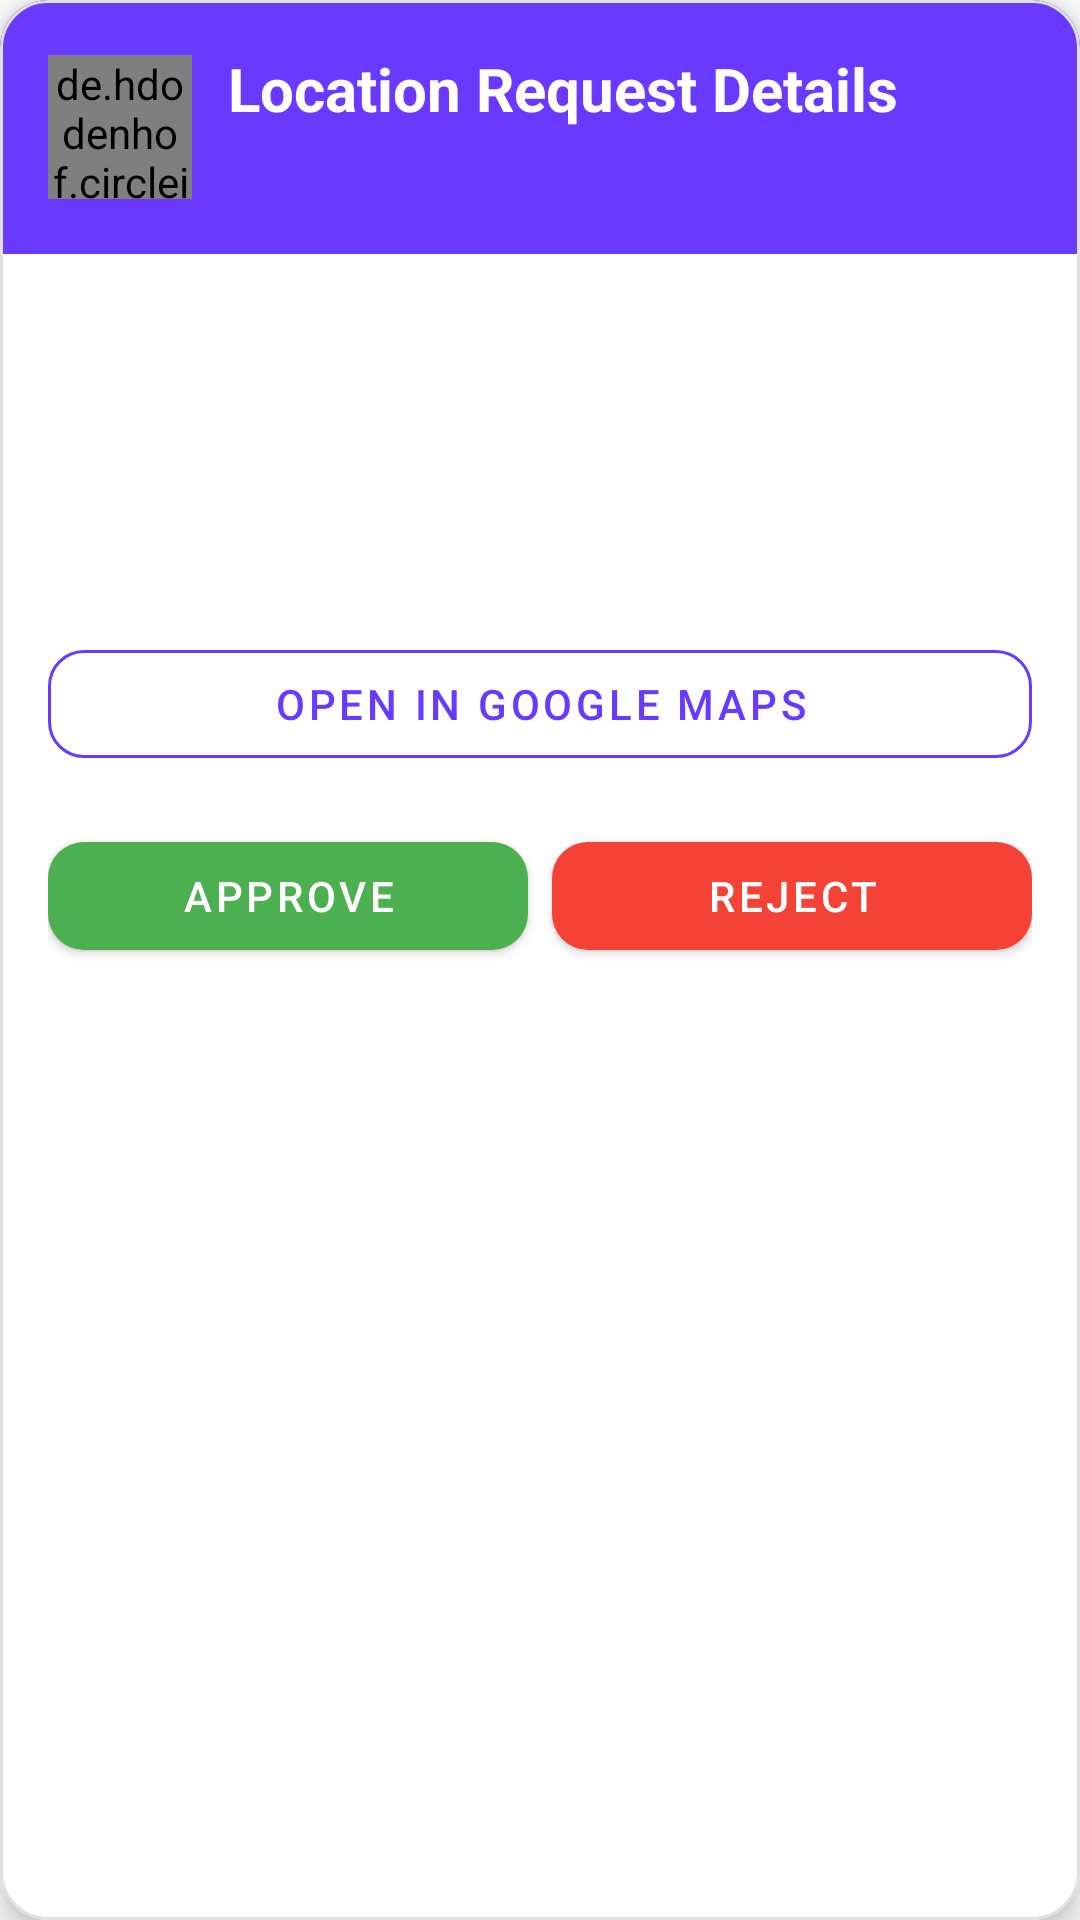

Layout XML and referenced resources for this Android screen:
<!-- AndroidManifest.xml: application theme Theme.WherU -->
<!-- res/layout/bottom_sheet_request_details.xml -->
<?xml version="1.0" encoding="utf-8"?>
<com.google.android.material.card.MaterialCardView xmlns:android="http://schemas.android.com/apk/res/android"
    xmlns:app="http://schemas.android.com/apk/res-auto"
    android:layout_width="match_parent"
    android:layout_height="wrap_content"
    android:layout_margin="16dp"
    app:cardCornerRadius="16dp"
    app:cardElevation="6dp"
    app:strokeColor="@color/light_gray"
    app:strokeWidth="1dp">

    <LinearLayout
        android:layout_width="match_parent"
        android:layout_height="wrap_content"
        android:orientation="vertical">

        
        <LinearLayout
            android:layout_width="match_parent"
            android:layout_height="wrap_content"
            android:background="?attr/colorPrimary"
            android:orientation="horizontal"
            android:padding="16dp"
            android:gravity="center_vertical">

            <de.hdodenhof.circleimageview.CircleImageView
                android:id="@+id/detail_user_avatar"
                android:layout_width="48dp"
                android:layout_height="48dp"
                android:src="@drawable/ic_profile_placeholder"
                app:civ_border_color="@color/blue_500"
                app:civ_border_width="1dp"/>

            <LinearLayout
                android:layout_width="0dp"
                android:layout_height="wrap_content"
                android:layout_marginStart="12dp"
                android:orientation="vertical"
                android:layout_weight="1">

                <TextView
                    android:layout_width="match_parent"
                    android:layout_height="wrap_content"
                    android:text="Location Request Details"
                    android:textSize="20sp"
                    android:textStyle="bold"
                    android:textColor="?attr/colorOnPrimary"/>

                <TextView
                    android:id="@+id/detail_user_name"
                    android:layout_width="match_parent"
                    android:layout_height="wrap_content"
                    android:layout_marginTop="4dp"
                    android:textSize="16sp"
                    android:textColor="?attr/colorOnPrimary"/>
            </LinearLayout>
        </LinearLayout>

        
        <LinearLayout
            android:layout_width="match_parent"
            android:layout_height="wrap_content"
            android:orientation="vertical"
            android:padding="16dp">

            <TextView
                android:id="@+id/detail_coordinates"
                android:layout_width="match_parent"
                android:layout_height="wrap_content"
                android:textSize="14sp"
                android:textColor="?attr/colorOnSurface"/>

            <TextView
                android:id="@+id/detail_timestamp"
                android:layout_width="match_parent"
                android:layout_height="wrap_content"
                android:layout_marginTop="6dp"
                android:textSize="14sp"
                android:textColor="?attr/colorOnSurface"/>

            <TextView
                android:id="@+id/detail_distance"
                android:layout_width="match_parent"
                android:layout_height="wrap_content"
                android:layout_marginTop="6dp"
                android:textSize="14sp"
                android:textColor="?attr/colorOnSurface"/>

            <TextView
                android:id="@+id/detail_area_name"
                android:layout_width="match_parent"
                android:layout_height="wrap_content"
                android:layout_marginTop="6dp"
                android:textSize="14sp"
                android:textColor="?attr/colorOnSurface"/>

            <com.google.android.material.button.MaterialButton
                android:id="@+id/open_in_maps_button"
                style="@style/Widget.MaterialComponents.Button.OutlinedButton"
                android:layout_width="match_parent"
                android:layout_height="wrap_content"
                android:layout_marginTop="16dp"
                android:text="Open in Google Maps"
                app:strokeColor="?attr/colorPrimary"
                app:cornerRadius="12dp"
                android:textColor="?attr/colorPrimary"/>

            <LinearLayout
                android:id="@+id/action_buttons_layout"
                android:layout_width="match_parent"
                android:layout_height="wrap_content"
                android:orientation="horizontal"
                android:layout_marginTop="16dp"
                android:gravity="center_horizontal">

                <com.google.android.material.button.MaterialButton
                    android:id="@+id/approve_button"
                    android:layout_width="0dp"
                    android:layout_height="wrap_content"
                    android:layout_weight="1"
                    android:layout_marginEnd="8dp"
                    android:text="Approve"
                    app:backgroundTint="@color/status_approved"
                    android:textColor="@android:color/white"
                    app:cornerRadius="12dp"/>

                <com.google.android.material.button.MaterialButton
                    android:id="@+id/reject_button"
                    android:layout_width="0dp"
                    android:layout_height="wrap_content"
                    android:layout_weight="1"
                    android:text="Reject"
                    app:backgroundTint="@color/status_rejected"
                    android:textColor="@android:color/white"
                    app:cornerRadius="12dp"/>
            </LinearLayout>
        </LinearLayout>
    </LinearLayout>

</com.google.android.material.card.MaterialCardView>
<!-- resources referenced by this layout -->
<resources>
  <color name="blue_500">#2196F3</color>
  <color name="light_gray">#E0E0E0</color>
  <color name="status_approved">#4CAF50</color>
  <color name="status_rejected">#F44336</color>
  <style name="Theme.WherU" parent="Theme.MaterialComponents.DayNight.DarkActionBar">
          
          <item name="colorPrimary">@color/primary_purple</item>
          <item name="colorPrimaryVariant">@color/status_bar</item>
          <item name="colorOnPrimary">@color/white</item>
          
          <item name="colorSecondary">@color/success_teal</item>
          <item name="colorSecondaryVariant">@color/success_teal</item>
          <item name="colorOnSecondary">@color/black</item>
          
          <item name="android:statusBarColor" tools:targetApi="l">#4B2EFF</item>
          
          <item name="bottomNavigationStyle">@style/Widget.App.BottomNavigationView</item>
          <item name="android:buttonStyle">@style/Widget.App.Button.Primary</item>
          <item name="materialButtonStyle">@style/Widget.App.Button.Primary</item>
      </style>
  <color name="primary_purple">#6A39FF</color>
  <color name="status_bar">#5A29E6</color>
  <color name="white">#FFFFFFFF</color>
  <color name="success_teal">#29D9B6</color>
  <color name="black">#FF000000</color>
  <style name="Widget.App.BottomNavigationView" parent="Widget.MaterialComponents.BottomNavigationView.Colored">
          <item name="labelVisibilityMode">labeled</item>
          <item name="itemTextAppearanceActive">@style/TextAppearance.App.BottomNavigationView.Active</item>
          <item name="itemTextAppearanceInactive">@style/TextAppearance.App.BottomNavigationView.Inactive</item>
          <item name="itemIconTint">@color/selector_bottom_nav</item>
          <item name="itemTextColor">@color/selector_bottom_nav</item>
      </style>
  <style name="Widget.App.Button.Primary" parent="Widget.MaterialComponents.Button">
          <item name="backgroundTint">@color/primary_purple</item>
          <item name="android:textColor">@color/white</item>
          <item name="cornerRadius">12dp</item>
      </style>
  <style name="TextAppearance.App.BottomNavigationView.Active" parent="TextAppearance.MaterialComponents.Body2">
          <item name="android:textStyle">bold</item>
      </style>
  <style name="TextAppearance.App.BottomNavigationView.Inactive" parent="TextAppearance.MaterialComponents.Body2">
          <item name="android:textStyle">normal</item>
      </style>
</resources>
